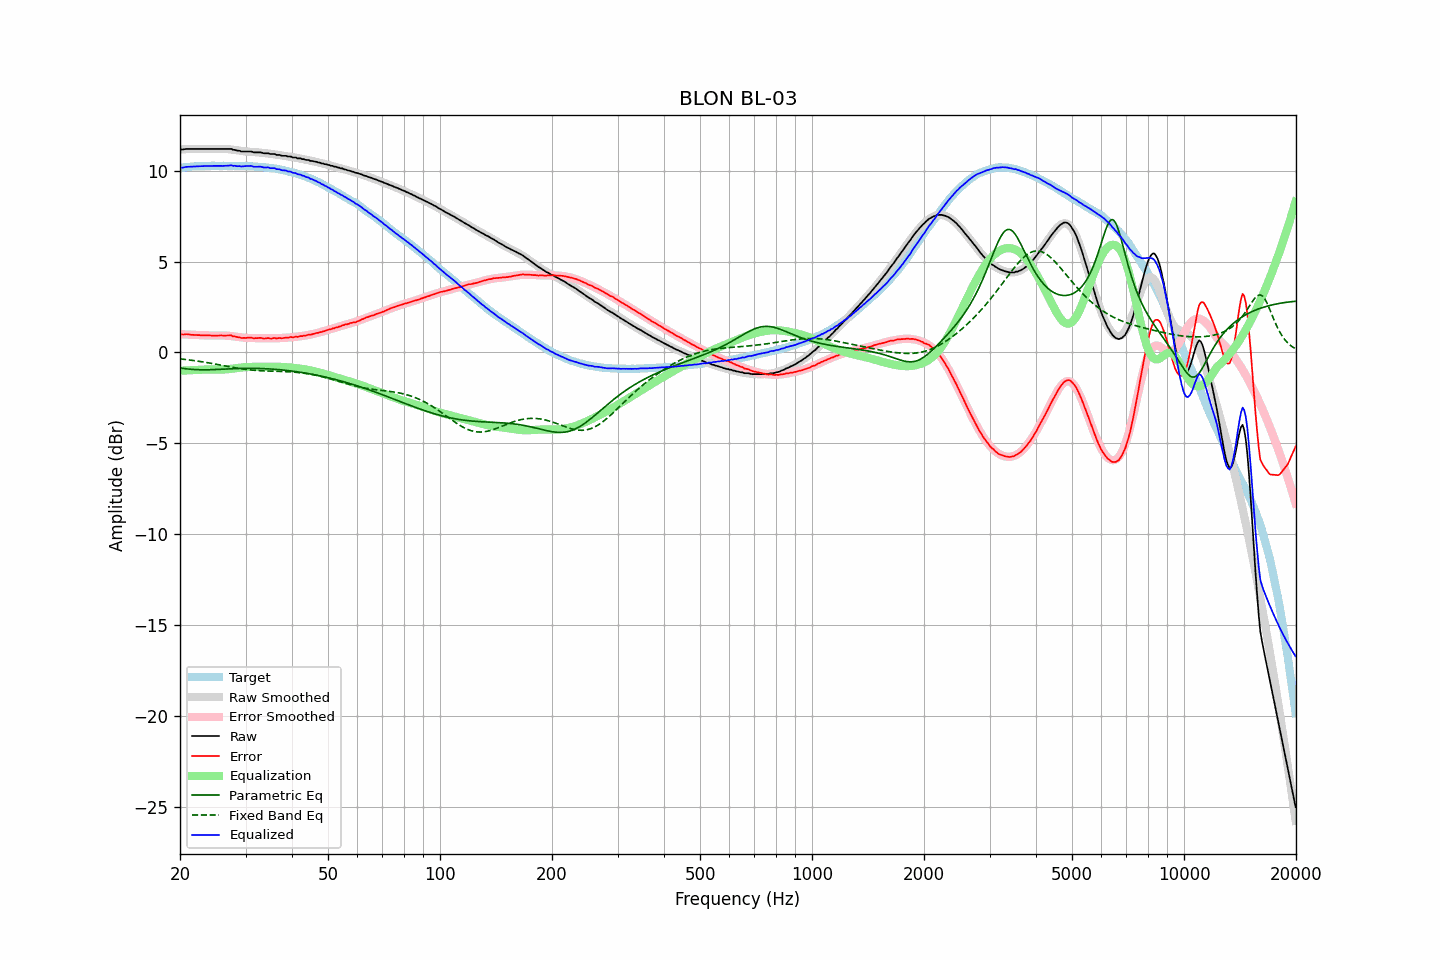

The table this chart was drawn from, first rows:
frequency, raw, error, smoothed, error_smoothed, equalization, parametric_eq, fixed_band_eq, equalized_raw, equalized_smoothed, target
20.00, 11.17, 1.00, 11.17, 1.01, -1.01, -0.85, -0.35, 10.16, 10.17, 10.17
20.20, 11.17, 0.99, 11.18, 1.00, -1.00, -0.87, -0.36, 10.17, 10.17, 10.17
20.40, 11.17, 0.99, 11.18, 1.00, -1.00, -0.88, -0.37, 10.17, 10.18, 10.18
20.61, 11.19, 1.00, 11.18, 0.99, -0.99, -0.89, -0.38, 10.20, 10.19, 10.19
20.81, 11.20, 1.01, 11.19, 0.99, -0.99, -0.90, -0.39, 10.21, 10.20, 10.19
21.02, 11.20, 1.00, 11.19, 0.98, -0.98, -0.91, -0.40, 10.22, 10.21, 10.20
21.23, 11.20, 0.99, 11.19, 0.98, -0.98, -0.92, -0.42, 10.22, 10.21, 10.21
21.44, 11.20, 0.97, 11.20, 0.98, -0.98, -0.93, -0.43, 10.22, 10.22, 10.23
21.66, 11.20, 0.97, 11.20, 0.97, -0.97, -0.93, -0.44, 10.23, 10.23, 10.23
21.87, 11.20, 0.96, 11.20, 0.97, -0.97, -0.94, -0.45, 10.23, 10.23, 10.24
22.09, 11.20, 0.96, 11.20, 0.96, -0.96, -0.95, -0.46, 10.24, 10.24, 10.24
22.31, 11.20, 0.95, 11.20, 0.96, -0.96, -0.95, -0.48, 10.24, 10.24, 10.25
22.54, 11.20, 0.95, 11.20, 0.96, -0.96, -0.95, -0.49, 10.24, 10.25, 10.24
22.76, 11.20, 0.95, 11.20, 0.95, -0.95, -0.95, -0.50, 10.25, 10.25, 10.25
22.99, 11.20, 0.95, 11.20, 0.95, -0.95, -0.96, -0.52, 10.25, 10.25, 10.25
23.22, 11.20, 0.95, 11.20, 0.94, -0.94, -0.96, -0.53, 10.26, 10.26, 10.25
23.45, 11.20, 0.94, 11.20, 0.94, -0.94, -0.95, -0.55, 10.26, 10.26, 10.26
23.69, 11.20, 0.94, 11.20, 0.94, -0.94, -0.95, -0.56, 10.26, 10.26, 10.26
23.92, 11.20, 0.94, 11.20, 0.94, -0.94, -0.95, -0.58, 10.26, 10.26, 10.26
24.16, 11.20, 0.93, 11.20, 0.93, -0.93, -0.95, -0.59, 10.26, 10.26, 10.27
24.40, 11.20, 0.93, 11.20, 0.93, -0.93, -0.95, -0.61, 10.27, 10.27, 10.27
24.65, 11.20, 0.93, 11.20, 0.93, -0.93, -0.94, -0.62, 10.27, 10.27, 10.27
24.89, 11.20, 0.93, 11.20, 0.93, -0.93, -0.94, -0.64, 10.27, 10.27, 10.27
25.14, 11.20, 0.93, 11.20, 0.93, -0.93, -0.94, -0.66, 10.26, 10.27, 10.27
25.39, 11.20, 0.93, 11.20, 0.94, -0.94, -0.93, -0.67, 10.26, 10.27, 10.27
25.65, 11.20, 0.93, 11.21, 0.94, -0.94, -0.93, -0.69, 10.26, 10.27, 10.27
25.91, 11.20, 0.94, 11.20, 0.94, -0.94, -0.92, -0.71, 10.26, 10.27, 10.26
26.16, 11.20, 0.93, 11.20, 0.94, -0.94, -0.92, -0.72, 10.26, 10.27, 10.27
26.43, 11.20, 0.93, 11.20, 0.93, -0.93, -0.91, -0.74, 10.27, 10.27, 10.27
26.69, 11.20, 0.93, 11.19, 0.93, -0.93, -0.91, -0.76, 10.27, 10.27, 10.27
26.96, 11.20, 0.93, 11.19, 0.92, -0.92, -0.90, -0.77, 10.28, 10.27, 10.26
27.23, 11.20, 0.94, 11.18, 0.91, -0.91, -0.90, -0.79, 10.29, 10.27, 10.26
27.50, 11.20, 0.94, 11.16, 0.90, -0.90, -0.90, -0.80, 10.30, 10.27, 10.26
27.77, 11.15, 0.88, 11.15, 0.89, -0.89, -0.89, -0.82, 10.26, 10.27, 10.27
28.05, 11.15, 0.88, 11.14, 0.88, -0.88, -0.89, -0.84, 10.27, 10.27, 10.26
28.33, 11.12, 0.86, 11.13, 0.86, -0.86, -0.89, -0.85, 10.25, 10.26, 10.26
28.62, 11.10, 0.84, 11.12, 0.85, -0.85, -0.88, -0.87, 10.25, 10.26, 10.26
28.90, 11.10, 0.83, 11.10, 0.84, -0.84, -0.88, -0.88, 10.26, 10.26, 10.27
29.19, 11.06, 0.80, 11.09, 0.83, -0.83, -0.88, -0.89, 10.23, 10.26, 10.26
29.48, 11.06, 0.80, 11.08, 0.82, -0.82, -0.88, -0.91, 10.24, 10.26, 10.26
29.78, 11.06, 0.80, 11.07, 0.81, -0.81, -0.87, -0.92, 10.25, 10.26, 10.26
30.08, 11.06, 0.80, 11.06, 0.80, -0.80, -0.87, -0.93, 10.25, 10.25, 10.26
30.38, 11.06, 0.81, 11.05, 0.80, -0.80, -0.87, -0.94, 10.26, 10.25, 10.25
30.68, 11.06, 0.81, 11.04, 0.80, -0.80, -0.87, -0.95, 10.26, 10.25, 10.25
30.99, 11.06, 0.82, 11.04, 0.79, -0.79, -0.87, -0.96, 10.26, 10.24, 10.24
31.30, 11.04, 0.80, 11.03, 0.79, -0.79, -0.87, -0.97, 10.25, 10.24, 10.24
31.61, 11.01, 0.78, 11.03, 0.79, -0.79, -0.87, -0.98, 10.22, 10.23, 10.23
31.93, 11.01, 0.79, 11.02, 0.79, -0.79, -0.88, -0.99, 10.22, 10.23, 10.22
32.24, 11.01, 0.78, 11.01, 0.79, -0.79, -0.88, -0.99, 10.22, 10.22, 10.22
32.57, 11.01, 0.80, 11.01, 0.79, -0.79, -0.88, -1.00, 10.22, 10.21, 10.21
32.89, 11.01, 0.80, 11.00, 0.79, -0.79, -0.88, -1.00, 10.22, 10.21, 10.21
33.22, 10.99, 0.79, 10.99, 0.78, -0.78, -0.89, -1.01, 10.20, 10.20, 10.20
33.55, 10.96, 0.76, 10.98, 0.78, -0.78, -0.89, -1.01, 10.18, 10.19, 10.19
33.89, 10.96, 0.77, 10.97, 0.78, -0.78, -0.89, -1.02, 10.18, 10.19, 10.19
34.23, 10.96, 0.79, 10.95, 0.78, -0.78, -0.90, -1.02, 10.18, 10.18, 10.17
34.57, 10.96, 0.79, 10.94, 0.78, -0.78, -0.90, -1.02, 10.18, 10.17, 10.17
34.92, 10.92, 0.77, 10.93, 0.78, -0.78, -0.91, -1.03, 10.14, 10.16, 10.15
35.27, 10.92, 0.76, 10.92, 0.78, -0.78, -0.91, -1.03, 10.14, 10.14, 10.15
35.62, 10.92, 0.79, 10.91, 0.78, -0.78, -0.92, -1.03, 10.14, 10.13, 10.13
35.97, 10.92, 0.80, 10.90, 0.78, -0.78, -0.93, -1.03, 10.14, 10.12, 10.12
... 635 more rows
